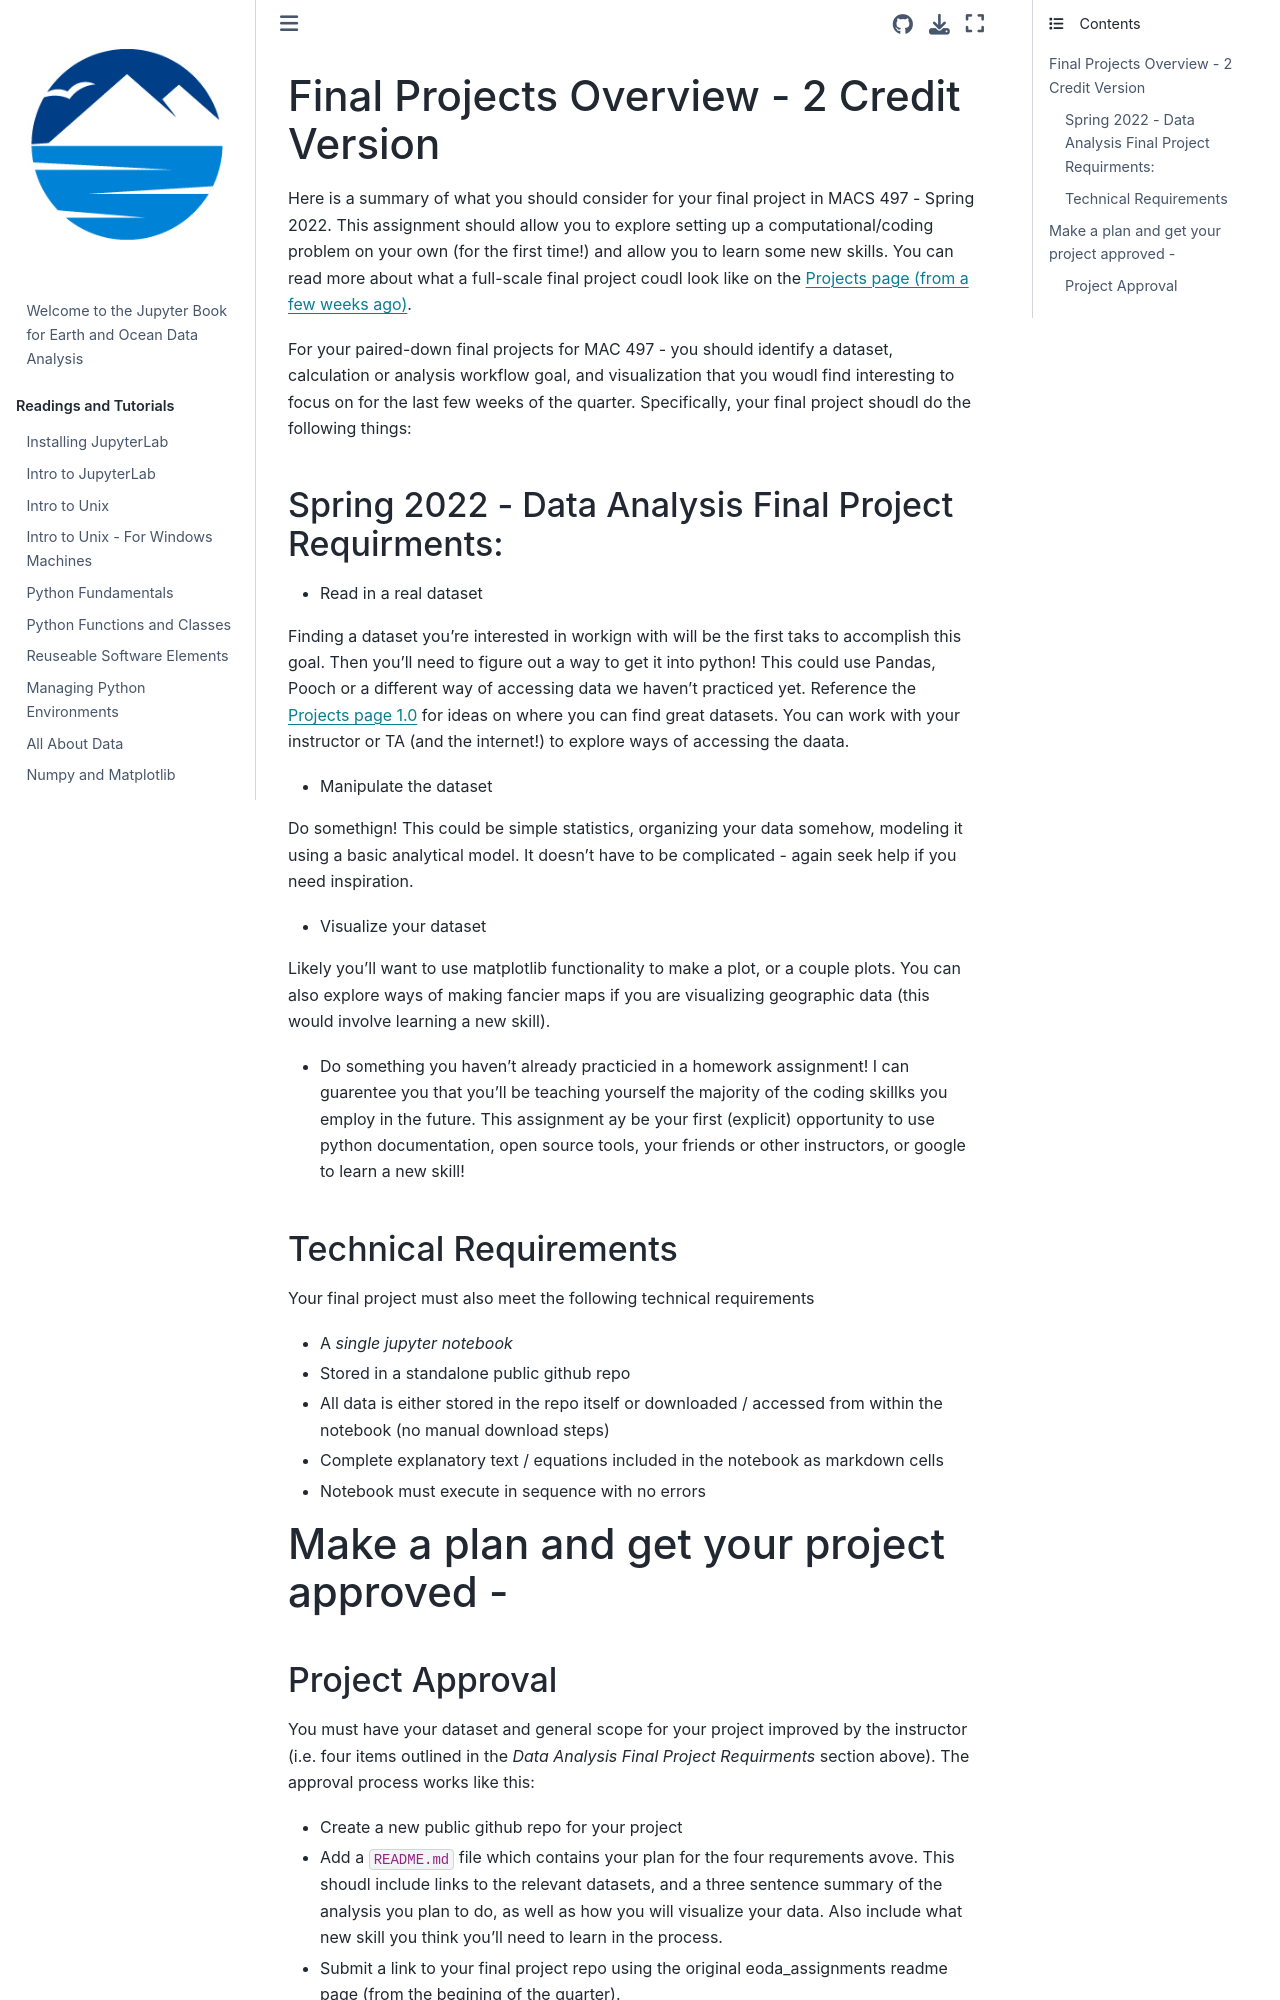

repository: eoda-macs401/earth_ocean_data_analysis · page: Pages/final_projects_2credit.html · generator: jekyll

## Final Projects Overview - 2 Credit Version

Here is a summary of what you should consider for your final project in MACS 497 - Spring 2022.  This assignment should allow you to explore setting up a computational/coding problem on your own (for the first time!) and allow you to learn some new skills.  You can read more about what a full-scale final project coudl look like on the [Projects page (from a few weeks ago)](../Pages/projects).  

For your paired-down final projects for MAC 497 - you should identify a dataset, calculation or analysis workflow goal, and visualization that you woudl find interesting to focus on for the last few weeks of the quarter.  Specifically, your final project shoudl do the following things:

### Spring 2022 - Data Analysis Final Project Requirments:

* Read in a real dataset

Finding a dataset you're interested in workign with will be the first taks to accomplish this goal. Then you'll need to figure out a way to get it into python! This could use Pandas, Pooch or a different way of accessing data we haven't practiced yet. Reference the [Projects page 1.0](../Pages/projects) for ideas on where you can find great datasets.  You can work with your instructor or TA (and the internet!) to explore ways of accessing the daata. 

* Manipulate the dataset

Do somethign!  This could be simple statistics, organizing your data somehow, modeling it using a basic analytical model. It doesn't have to be complicated - again seek help if you need inspiration. 

* Visualize your dataset

Likely you'll want to use matplotlib functionality to make a plot, or a couple plots. You can also explore ways of making fancier maps if you are visualizing geographic data (this would involve learning a new skill). 

* Do something you haven't already practicied in a homework assignment!
I can guarentee you that you'll be teaching yourself the majority of the coding skillks you employ in the future.  This assignment ay be your first (explicit) opportunity to use python documentation, open source tools, your friends or other instructors, or google to learn a new skill!  


### Technical Requirements

Your final project must also meet the following technical requirements

*   A _single jupyter notebook_
*   Stored in a standalone public github repo
*   All data is either stored in the repo itself or downloaded / accessed from within the notebook (no manual download steps)
*   Complete explanatory text / equations included in the notebook as markdown cells
*   Notebook must execute in sequence with no errors

##  Make a plan and get your project approved -
